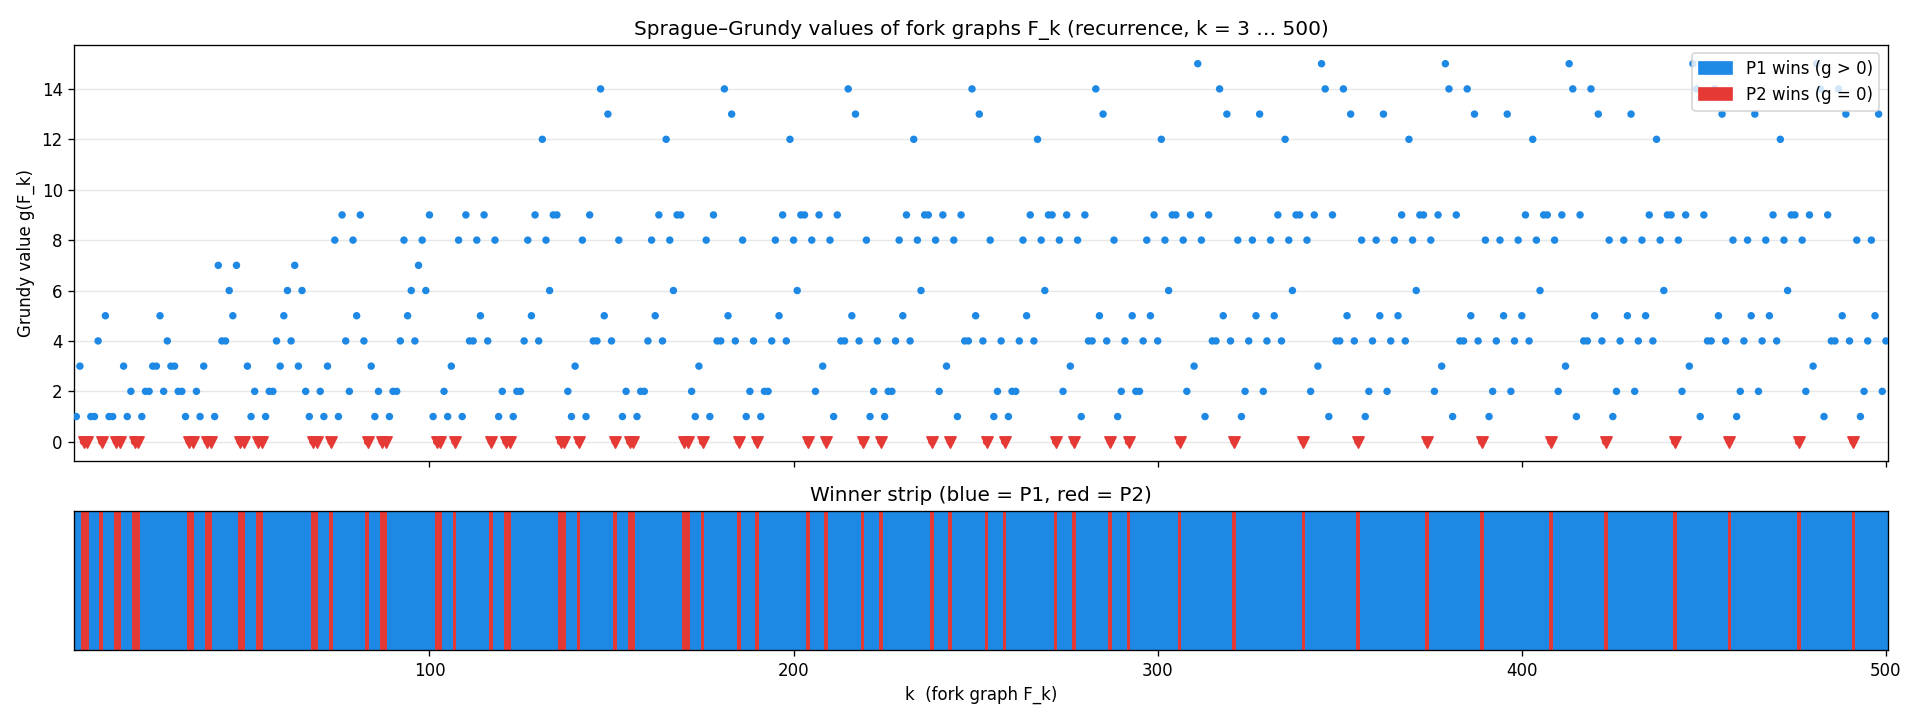

Values plotted in this chart, from the file beside it:
k, num_vertices, num_edges, grundy_value, winner, winning_first_moves
3, 4, 3, 1, P1, 0;1;2;3
4, 5, 4, 3, P1, 1;3;4
5, 6, 5, 0, P2, 
6, 7, 6, 0, P2, 
7, 8, 7, 1, P1, 0;2;5
8, 9, 8, 1, P1, 0;1;3;4;5;7;8
9, 10, 9, 4, P1, 1;8;9
10, 11, 10, 0, P2, 
11, 12, 11, 5, P1, 2;9
12, 13, 12, 1, P1, 0;2;3;5;6;7;9
13, 14, 13, 1, P1, 1;3;5;8
14, 15, 14, 0, P2, 
15, 16, 15, 0, P2, 
16, 17, 16, 3, P1, 0;2;7;9;10;12
17, 18, 17, 1, P1, 0;1;2;3;5;7;8;9;11;13;15
18, 19, 18, 2, P1, 1;3;8;15
19, 20, 19, 0, P2, 
20, 21, 20, 0, P2, 
21, 22, 21, 1, P1, 0;2;5;7;9;17
22, 23, 22, 2, P1, 0;1;3;5;7;8;15;18
23, 24, 23, 2, P1, 1;8;15;21;22;23
24, 25, 24, 3, P1, 4;6;21;23;24
25, 26, 25, 3, P1, 2;9;14;19
26, 27, 26, 5, P1, 3;5;7;9;20
27, 28, 27, 2, P1, 5;8;15;22;25
28, 29, 28, 4, P1, 4;10;21;23;25;27;28
29, 30, 29, 3, P1, 4;11;16;21;28;29
30, 31, 30, 3, P1, 7;9;24;26
31, 32, 31, 2, P1, 8;9;15;22;29
32, 33, 32, 2, P1, 6;12;15;22;23;25;27;29
33, 34, 33, 1, P1, 4;6;13;21;23;25;28
34, 35, 34, 0, P2, 
35, 36, 35, 0, P2, 
36, 37, 36, 2, P1, 0;10;12;15;22;27;29;32
37, 38, 37, 1, P1, 0;1;2;4;6;10;11;12;13;15;17;19;21;22;23;…
38, 39, 38, 3, P1, 1;3;4;6;11;13;18;20;21;23;28;35;37;38
39, 40, 39, 0, P2, 
40, 41, 40, 0, P2, 
41, 42, 41, 1, P1, 0;2;5;10;12;17;22;25;27;29;30;36;39
42, 43, 42, 7, P1, 0;1;3;4;5;7;10;11;13;17;18;21;23;24;25;2…
43, 44, 43, 4, P1, 1;8;11;18;21;28;35;42;43
44, 45, 44, 4, P1, 14;16;31
45, 46, 45, 6, P1, 2;9;12;19;22;29;34;36;43
46, 47, 46, 5, P1, 3;5;6;7;9;12;13;17;19;20;23;25;26;27;29;…
47, 48, 47, 7, P1, 5;8;13;18;20;25;28;35;37;39;42
48, 49, 48, 0, P2, 
49, 50, 49, 0, P2, 
50, 51, 50, 3, P1, 0;7;9;10;12;17;19;24;26;27;29;36;41;43;4…
51, 52, 51, 1, P1, 0;1;8;9;11;13;15;17;18;19;20;24;26;28;29…
52, 53, 52, 2, P1, 1;15;18;20;32;35;37;42
53, 54, 53, 0, P2, 
54, 55, 54, 0, P2, 
55, 56, 55, 1, P1, 0;2;5;17;24;26;36;39;41;43
56, 57, 56, 2, P1, 0;1;3;5;15;18;24;32;35;37;39;41;42;52
57, 58, 57, 2, P1, 1;15;21;22;32;35;42;55;56;57
58, 59, 58, 4, P1, 4;6;21;23;38;40;55;57;58
59, 60, 59, 3, P1, 2;9;14;19;26;31;36;43;48;53
60, 61, 60, 5, P1, 3;5;7;9;14;20;26;30;37;39;41;43;49;54
61, 62, 61, 6, P1, 5;8;22;25;32;39;42;56;59
62, 63, 62, 4, P1, 4;10;21;23;25;27;38;44;55;57;59;61;62
... 438 more rows
